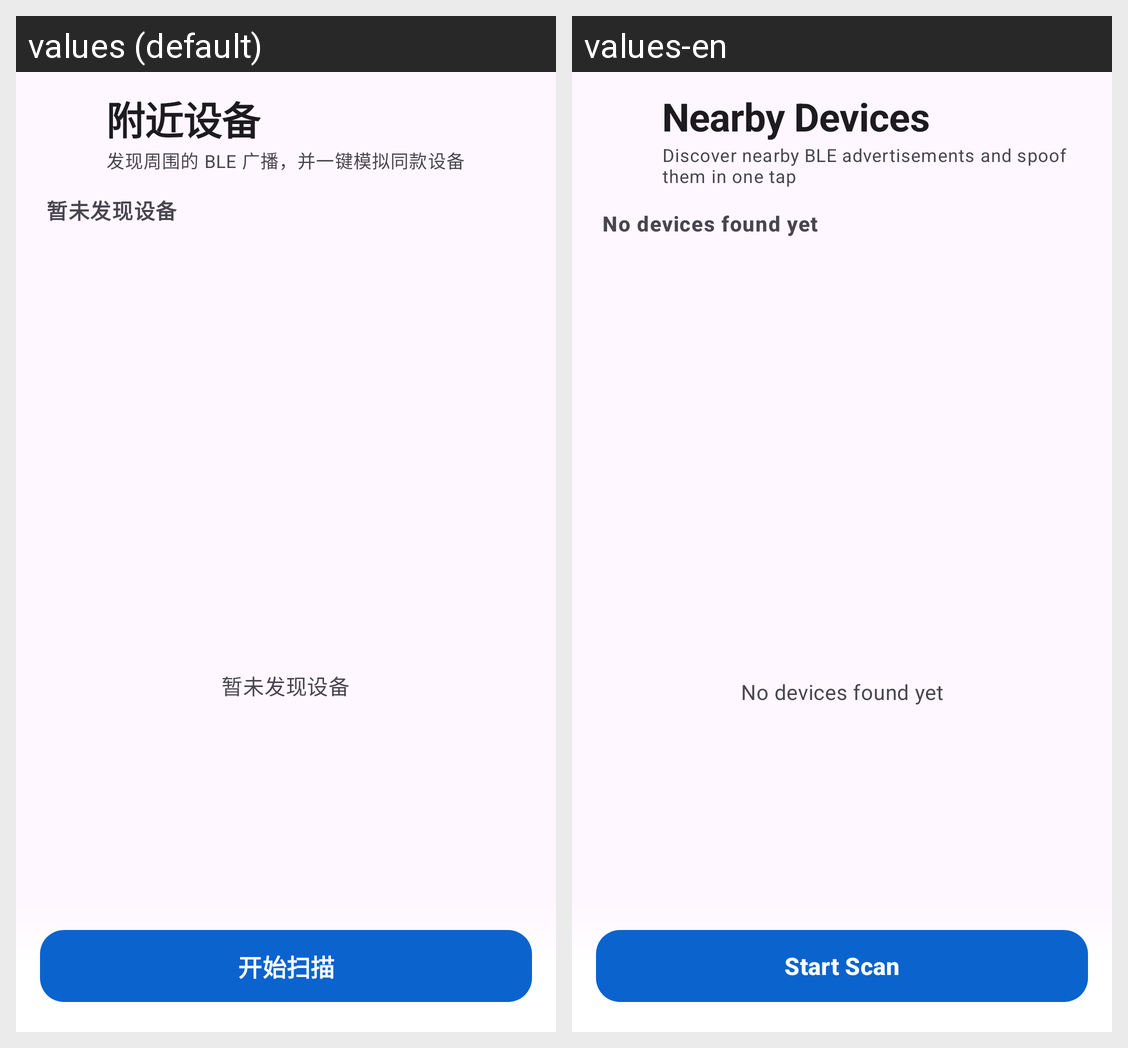

Locale-by-locale string values for the Android screen shown in this grid:
Android screen res/layout/activity_scan.xml rendered under 2 locales, left to right: values (default), values-en. Device: Nexus 5 (rendered at 1080×1920; each locale shown at half size, 540×960, under a caption strip naming it); theme Theme.BLEAdvertise.
Strings drawn on this screen, with the default value and each locale's value (text and hints the layout hard-codes, and strings that could not be matched under every locale, appear in the picture but are not listed):

nearby_devices
  values: 附近设备
  values-en: Nearby Devices

scan_subtitle
  values: 发现周围的 BLE 广播，并一键模拟同款设备
  values-en: Discover nearby BLE advertisements and spoof them in one tap

no_devices_found
  values: 暂未发现设备
  values-en: No devices found yet

start_scan
  values: 开始扫描
  values-en: Start Scan
